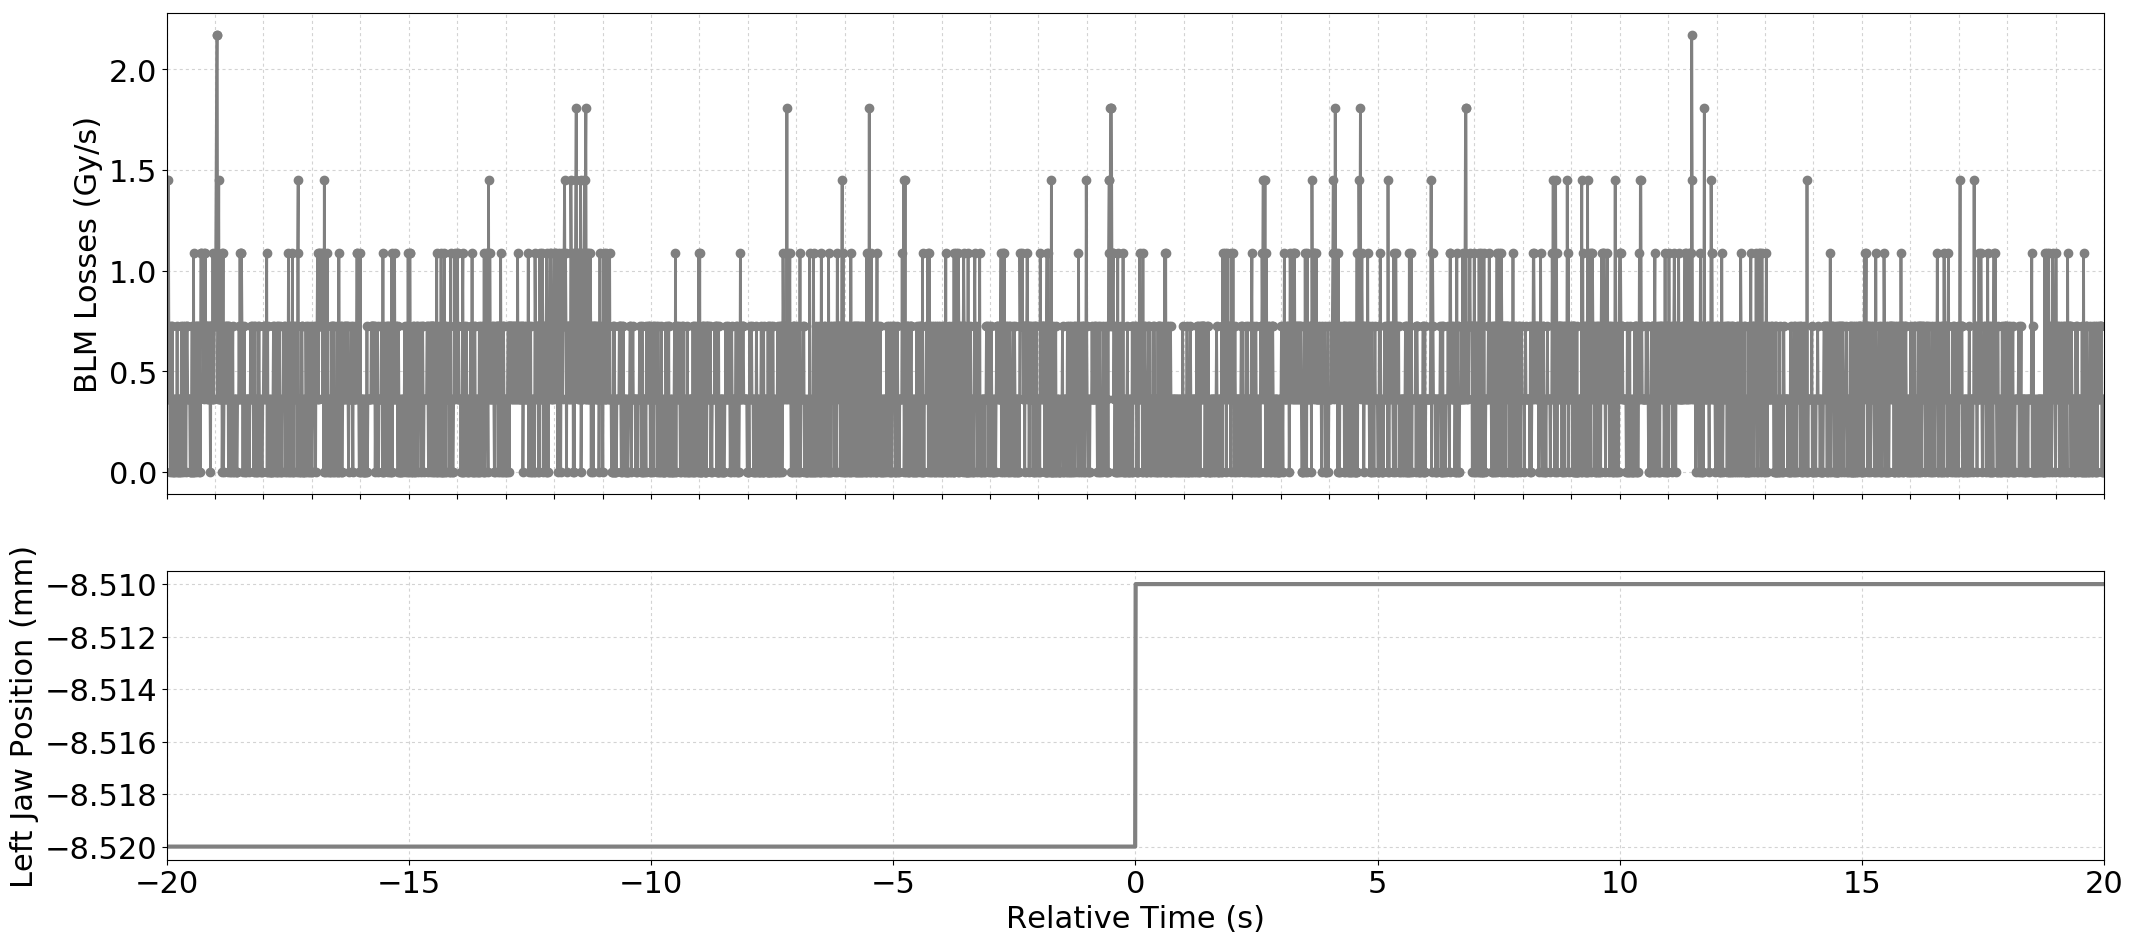

Source data for this figure (header and first rows):
Timestamp, position, BLMTI.04R6.B1E11_TCSP.A4R6.B1
1493559210410, -8.52, 3.6200000000000004e-07
1493559210420, -8.52, 1.4480000000000002e-06
1493559210430, -8.52, 3.6200000000000004e-07
1493559210440, -8.52, 1.4480000000000002e-06
1493559210450, -8.52, 7.240000000000001e-07
1493559210460, -8.52, 3.6200000000000004e-07
1493559210470, -8.52, 3.6200000000000004e-07
1493559210480, -8.52, 0.0
1493559210490, -8.52, 7.240000000000001e-07
1493559210500, -8.52, 3.6200000000000004e-07
1493559210510, -8.52, 0.0
1493559210520, -8.52, 7.240000000000001e-07
1493559210530, -8.52, 3.6200000000000004e-07
1493559210540, -8.52, 0.0
1493559210550, -8.52, 3.6200000000000004e-07
1493559210560, -8.52, 0.0
1493559210570, -8.52, 0.0
1493559210580, -8.52, 3.6200000000000004e-07
1493559210590, -8.52, 3.6200000000000004e-07
1493559210600, -8.52, 3.6200000000000004e-07
1493559210610, -8.52, 0.0
1493559210620, -8.52, 7.240000000000001e-07
1493559210630, -8.52, 0.0
1493559210640, -8.52, 3.6200000000000004e-07
1493559210650, -8.52, 3.6200000000000004e-07
1493559210660, -8.52, 3.6200000000000004e-07
1493559210670, -8.52, 0.0
1493559210680, -8.52, 3.6200000000000004e-07
1493559210690, -8.52, 0.0
1493559210700, -8.52, 0.0
1493559210710, -8.52, 7.240000000000001e-07
1493559210720, -8.52, 3.6200000000000004e-07
1493559210730, -8.52, 3.6200000000000004e-07
1493559210740, -8.52, 7.240000000000001e-07
1493559210750, -8.52, 0.0
1493559210760, -8.52, 3.6200000000000004e-07
1493559210770, -8.52, 3.6200000000000004e-07
1493559210780, -8.52, 3.6200000000000004e-07
1493559210790, -8.52, 7.240000000000001e-07
1493559210800, -8.52, 0.0
1493559210810, -8.52, 3.6200000000000004e-07
1493559210820, -8.52, 7.240000000000001e-07
1493559210830, -8.52, 7.240000000000001e-07
1493559210840, -8.52, 3.6200000000000004e-07
1493559210850, -8.52, 3.6200000000000004e-07
1493559210860, -8.52, 3.6200000000000004e-07
1493559210870, -8.52, 3.6200000000000004e-07
1493559210880, -8.52, 3.6200000000000004e-07
1493559210890, -8.52, 0.0
1493559210900, -8.52, 0.0
1493559210910, -8.52, 0.0
1493559210920, -8.52, 3.6200000000000004e-07
1493559210930, -8.52, 7.240000000000001e-07
1493559210940, -8.52, 0.0
1493559210950, -8.52, 0.0
1493559210960, -8.52, 1.0859999999999999e-06
1493559210970, -8.52, 0.0
1493559210980, -8.52, 7.240000000000001e-07
1493559210990, -8.52, 3.6200000000000004e-07
1493559211000, -8.52, 3.6200000000000004e-07
... 3,938 more rows
